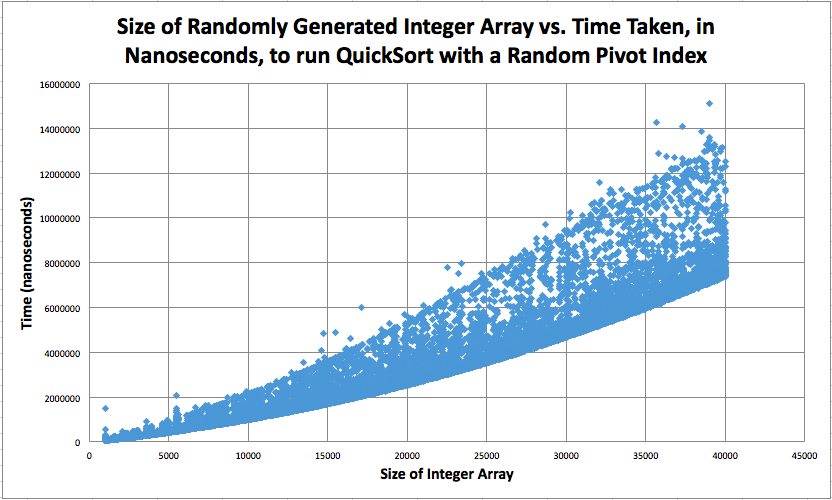

The file beside this chart, header and first rows:
1000.0, 1498889.0
1000, 563855
1000, 288700
1000, 279694
1000, 278063
1000, 247845
1000, 244837
1000, 261316
1000, 221278
1000, 263286
1000, 251856
1000, 251491
1000, 269567
1000, 242872
1000, 268093
1000, 260470
1000, 259963
1000, 254804
1000, 240410
1000, 237960
1000, 76665
1000, 73684
1000, 74475
1000, 74393
1000, 73640
1000, 75210
1000, 73084
1000, 73021
1000, 73383
1000, 72068
1000, 71027
1000, 74295
1000, 73562
1000, 74516
1000, 73195
1000, 73641
1000, 73578
1000, 73700
1000, 73303
1000, 72699
1000, 74591
1000, 73505
1000, 73768
1000, 72938
1000, 73812
1000, 73685
1000, 73676
1000, 72622
1000, 74089
1000, 74599
1000, 72835
1000, 73448
1000, 74174
1000, 74320
1000, 73425
1000, 74834
1000, 74551
1000, 72277
1000, 73504
1000, 73699
1000, 74419
... 39,039 more rows
